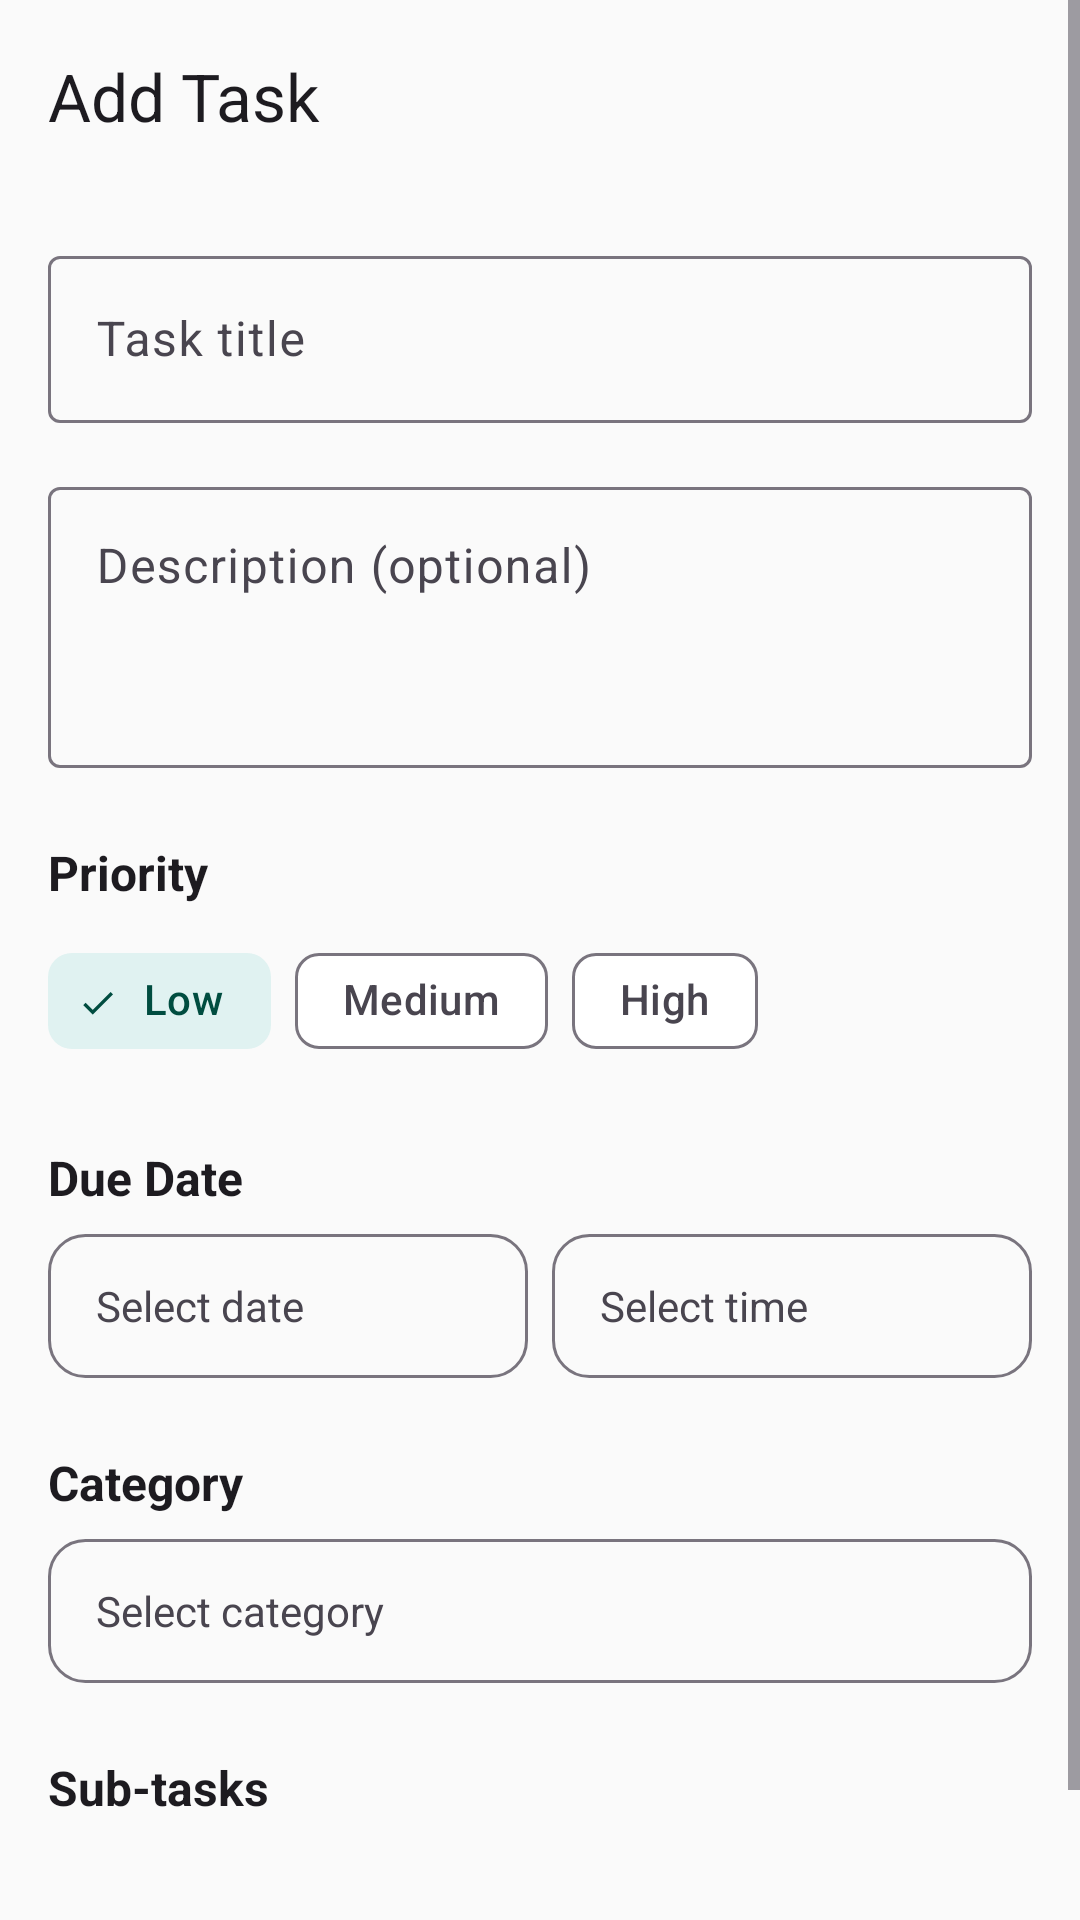

Write the Android layout XML for this screen, with the resource values it uses.
<!-- AndroidManifest.xml: activity theme Theme.StudentPlanner -->
<!-- res/layout/activity_task_detail.xml -->
<?xml version="1.0" encoding="utf-8"?>
<ScrollView
    xmlns:android="http://schemas.android.com/apk/res/android"
    xmlns:app="http://schemas.android.com/apk/res-auto"
    android:layout_width="match_parent"
    android:layout_height="match_parent"
    android:fitsSystemWindows="true"
    android:fillViewport="true"
    android:background="?android:colorBackground">

    <LinearLayout
        android:layout_width="match_parent"
        android:layout_height="wrap_content"
        android:orientation="vertical">

        <com.google.android.material.appbar.MaterialToolbar
            android:id="@+id/toolbar"
            android:layout_width="match_parent"
            android:layout_height="?attr/actionBarSize"
            app:navigationIcon="@drawable/ic_back"
            app:title="@string/add_task" />

        <ProgressBar
            android:id="@+id/loadingBar"
            android:layout_width="match_parent"
            android:layout_height="wrap_content"
            style="@style/Widget.Material3.LinearProgressIndicator"
            android:visibility="gone" />

        <LinearLayout
            android:layout_width="match_parent"
            android:layout_height="wrap_content"
            android:orientation="vertical"
            android:padding="@dimen/spacing_md">

            
            <com.google.android.material.textfield.TextInputLayout
                android:id="@+id/tilTitle"
                style="@style/Widget.Material3.TextInputLayout.OutlinedBox"
                android:layout_width="match_parent"
                android:layout_height="wrap_content"
                android:hint="@string/task_title">

                <com.google.android.material.textfield.TextInputEditText
                    android:id="@+id/etTitle"
                    android:layout_width="match_parent"
                    android:layout_height="wrap_content"
                    android:inputType="textCapSentences" />
            </com.google.android.material.textfield.TextInputLayout>

            
            <com.google.android.material.textfield.TextInputLayout
                android:id="@+id/tilDescription"
                style="@style/Widget.Material3.TextInputLayout.OutlinedBox"
                android:layout_width="match_parent"
                android:layout_height="wrap_content"
                android:layout_marginTop="@dimen/spacing_md"
                android:hint="@string/task_description">

                <com.google.android.material.textfield.TextInputEditText
                    android:id="@+id/etDescription"
                    android:layout_width="match_parent"
                    android:layout_height="wrap_content"
                    android:inputType="textMultiLine"
                    android:minLines="3"
                    android:gravity="top" />
            </com.google.android.material.textfield.TextInputLayout>

            
            <TextView
                android:layout_width="wrap_content"
                android:layout_height="wrap_content"
                android:layout_marginTop="@dimen/spacing_lg"
                android:text="@string/priority"
                android:textColor="?android:textColorPrimary"
                android:textSize="@dimen/text_body"
                android:textStyle="bold" />

            <com.google.android.material.chip.ChipGroup
                android:id="@+id/chipGroupPriority"
                android:layout_width="wrap_content"
                android:layout_height="wrap_content"
                android:layout_marginTop="@dimen/spacing_sm"
                app:singleSelection="true"
                app:selectionRequired="true">

                <com.google.android.material.chip.Chip
                    android:id="@+id/chipLow"
                    style="@style/Widget.Material3.Chip.Filter"
                    android:layout_width="wrap_content"
                    android:layout_height="wrap_content"
                    android:checked="true"
                    android:text="@string/priority_low" />

                <com.google.android.material.chip.Chip
                    android:id="@+id/chipMedium"
                    style="@style/Widget.Material3.Chip.Filter"
                    android:layout_width="wrap_content"
                    android:layout_height="wrap_content"
                    android:text="@string/priority_medium" />

                <com.google.android.material.chip.Chip
                    android:id="@+id/chipHigh"
                    style="@style/Widget.Material3.Chip.Filter"
                    android:layout_width="wrap_content"
                    android:layout_height="wrap_content"
                    android:text="@string/priority_high" />
            </com.google.android.material.chip.ChipGroup>

            
            <TextView
                android:layout_width="wrap_content"
                android:layout_height="wrap_content"
                android:layout_marginTop="@dimen/spacing_lg"
                android:text="@string/due_date"
                android:textColor="?android:textColorPrimary"
                android:textSize="@dimen/text_body"
                android:textStyle="bold" />

            <LinearLayout
                android:layout_width="match_parent"
                android:layout_height="wrap_content"
                android:layout_marginTop="@dimen/spacing_sm"
                android:orientation="horizontal">

                <TextView
                    android:id="@+id/tvDueDate"
                    android:layout_width="0dp"
                    android:layout_height="48dp"
                    android:layout_weight="1"
                    android:background="@drawable/bg_outlined_box"
                    android:gravity="center_vertical"
                    android:paddingStart="16dp"
                    android:paddingEnd="16dp"
                    android:text="Select date"
                    android:textColor="@color/on_surface_variant"
                    android:textSize="@dimen/text_caption" />

                <TextView
                    android:id="@+id/tvDueTime"
                    android:layout_width="0dp"
                    android:layout_height="48dp"
                    android:layout_weight="1"
                    android:layout_marginStart="@dimen/spacing_sm"
                    android:background="@drawable/bg_outlined_box"
                    android:gravity="center_vertical"
                    android:paddingStart="16dp"
                    android:paddingEnd="16dp"
                    android:text="Select time"
                    android:textColor="@color/on_surface_variant"
                    android:textSize="@dimen/text_caption" />
            </LinearLayout>

            
            <TextView
                android:layout_width="wrap_content"
                android:layout_height="wrap_content"
                android:layout_marginTop="@dimen/spacing_lg"
                android:text="@string/category"
                android:textColor="?android:textColorPrimary"
                android:textSize="@dimen/text_body"
                android:textStyle="bold" />

            <TextView
                android:id="@+id/tvCategory"
                android:layout_width="match_parent"
                android:layout_height="48dp"
                android:layout_marginTop="@dimen/spacing_sm"
                android:background="@drawable/bg_outlined_box"
                android:gravity="center_vertical"
                android:paddingStart="16dp"
                android:paddingEnd="16dp"
                android:text="Select category"
                android:textColor="@color/on_surface_variant"
                android:textSize="@dimen/text_caption" />

            
            <TextView
                android:id="@+id/tvReminder"
                android:layout_width="match_parent"
                android:layout_height="48dp"
                android:layout_marginTop="@dimen/spacing_md"
                android:background="@drawable/bg_outlined_box"
                android:gravity="center_vertical"
                android:paddingStart="16dp"
                android:paddingEnd="16dp"
                android:text="@string/set_reminder"
                android:textColor="@color/on_surface_variant"
                android:textSize="@dimen/text_caption"
                android:visibility="gone" />

            
            <TextView
                android:layout_width="wrap_content"
                android:layout_height="wrap_content"
                android:layout_marginTop="@dimen/spacing_lg"
                android:text="@string/sub_tasks"
                android:textColor="?android:textColorPrimary"
                android:textSize="@dimen/text_body"
                android:textStyle="bold" />

            <androidx.recyclerview.widget.RecyclerView
                android:id="@+id/rvSubTasks"
                android:layout_width="match_parent"
                android:layout_height="wrap_content"
                android:layout_marginTop="@dimen/spacing_sm"
                android:nestedScrollingEnabled="false" />

            <LinearLayout
                android:layout_width="match_parent"
                android:layout_height="wrap_content"
                android:layout_marginTop="@dimen/spacing_sm"
                android:gravity="center_vertical"
                android:orientation="horizontal">

                <com.google.android.material.textfield.TextInputEditText
                    android:id="@+id/etNewSubTask"
                    android:layout_width="0dp"
                    android:layout_height="wrap_content"
                    android:layout_weight="1"
                    android:hint="@string/add_sub_task"
                    android:inputType="textCapSentences"
                    android:textSize="@dimen/text_caption" />

                <ImageButton
                    android:id="@+id/btnAddSubTask"
                    android:layout_width="@dimen/touch_target_min"
                    android:layout_height="@dimen/touch_target_min"
                    android:background="?selectableItemBackgroundBorderless"
                    android:contentDescription="@string/add_sub_task"
                    android:src="@drawable/ic_add" />
            </LinearLayout>
        </LinearLayout>
    </LinearLayout>
</ScrollView>
<!-- resources referenced by this layout -->
<resources>
  <color name="on_surface_variant">#49454F</color>
  <dimen name="spacing_lg">24dp</dimen>
  <dimen name="spacing_md">16dp</dimen>
  <dimen name="spacing_sm">8dp</dimen>
  <dimen name="text_body">16sp</dimen>
  <dimen name="text_caption">14sp</dimen>
  <dimen name="touch_target_min">48dp</dimen>
  <!-- drawable bg_outlined_box (drawable) -->
  <?xml version="1.0" encoding="utf-8"?>
  <shape xmlns:android="http://schemas.android.com/apk/res/android"
      android:shape="rectangle">
      <stroke
          android:width="1dp"
          android:color="@color/outline" />
      <corners android:radius="12dp" />
      <solid android:color="@android:color/transparent" />
  </shape>
  <string name="add_sub_task">Add sub-task</string>
  <string name="add_task">Add Task</string>
  <string name="category">Category</string>
  <string name="due_date">Due Date</string>
  <string name="priority">Priority</string>
  <string name="priority_high">High</string>
  <string name="priority_low">Low</string>
  <string name="priority_medium">Medium</string>
  <string name="set_reminder">Set Reminder</string>
  <string name="sub_tasks">Sub-tasks</string>
  <string name="task_description">Description (optional)</string>
  <string name="task_title">Task title</string>
  <color name="outline">#79747E</color>
  <color name="primary">#5C6BC0</color>
  <color name="primary_variant">#3F51B5</color>
  <color name="on_primary">#FFFFFF</color>
  <color name="primary_container">#E8EAF6</color>
  <color name="on_primary_container">#1A237E</color>
  <color name="secondary">#26A69A</color>
  <color name="secondary_variant">#00897B</color>
  <color name="on_secondary">#FFFFFF</color>
  <color name="secondary_container">#E0F2F1</color>
  <color name="on_secondary_container">#004D40</color>
  <color name="tertiary">#EF9A9A</color>
  <color name="on_tertiary">#FFFFFF</color>
  <color name="tertiary_container">#FFEBEE</color>
  <color name="on_tertiary_container">#B71C1C</color>
  <color name="surface">#FFFFFF</color>
  <color name="surface_variant">#F5F5F5</color>
  <color name="on_surface">#1C1B1F</color>
  <color name="surface_container_high">#ECE6F0</color>
  <color name="error">#B3261E</color>
  <color name="on_error">#FFFFFF</color>
  <color name="error_container">#F9DEDC</color>
  <color name="on_error_container">#410E0B</color>
  <color name="outline_variant">#CAC4D0</color>
  <color name="background">#FAFAFA</color>
  <color name="on_background">#1C1B1F</color>
  <color name="status_bar">#FAFAFA</color>
  <style name="ShapeAppearance.StudentPlanner.MediumComponent" parent="ShapeAppearance.Material3.MediumComponent">
          <item name="cornerFamily">rounded</item>
          <item name="cornerSize">28dp</item>
      </style>
  <style name="ShapeAppearance.StudentPlanner.LargeComponent" parent="ShapeAppearance.Material3.LargeComponent">
          <item name="cornerFamily">rounded</item>
          <item name="cornerSize">36dp</item>
      </style>
  <style name="ShapeAppearance.StudentPlanner.SmallComponent" parent="ShapeAppearance.Material3.SmallComponent">
          <item name="cornerFamily">rounded</item>
          <item name="cornerSize">16dp</item>
      </style>
  <style name="Widget.StudentPlanner.FAB" parent="Widget.Material3.FloatingActionButton.Primary">
          <item name="shapeAppearance">@style/ShapeAppearance.StudentPlanner.MediumComponent</item>
          <item name="fabSize">normal</item>
      </style>
  <style name="Widget.StudentPlanner.Card" parent="Widget.Material3.CardView.Elevated">
          <item name="shapeAppearance">@style/ShapeAppearance.StudentPlanner.MediumComponent</item>
          <item name="cardElevation">2dp</item>
          <item name="contentPadding">0dp</item>
      </style>
</resources>
